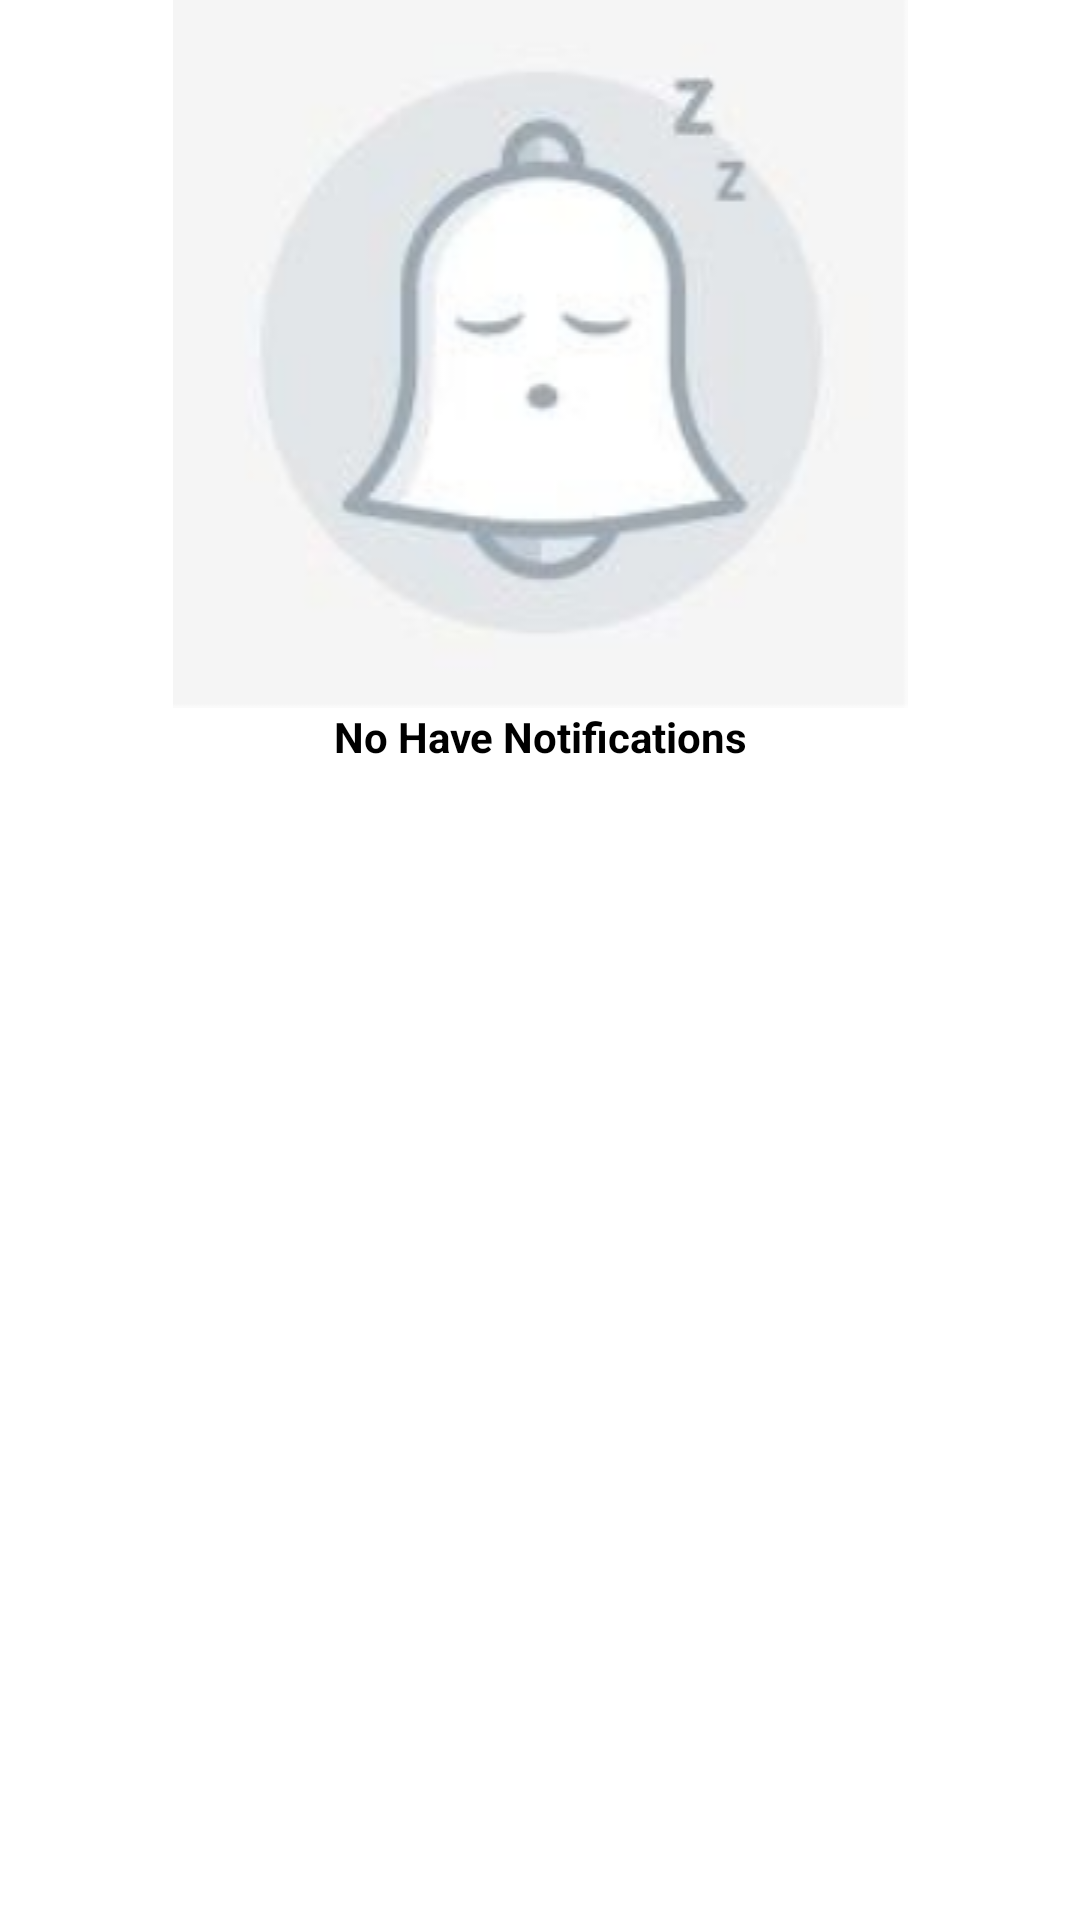

Reconstruct the res/layout file that produces this screen, plus the resources it refers to.
<!-- AndroidManifest.xml: application theme AppTheme -->
<!-- res/layout/notification_list_fragment.xml -->
<?xml version="1.0" encoding="utf-8"?>
<layout xmlns:android="http://schemas.android.com/apk/res/android"
    xmlns:app="http://schemas.android.com/apk/res-auto"
    xmlns:tools="http://schemas.android.com/tools">

<androidx.constraintlayout.widget.ConstraintLayout
    android:layout_width="match_parent"
    android:layout_height="match_parent"
    android:background="@color/color_white"
    >

    <androidx.recyclerview.widget.RecyclerView
        android:id="@+id/notification_recycler"
        android:layout_width="match_parent"
        android:layout_height="match_parent"
        android:listitem="@layout/notification_item_fragment"
        tools:listitem="@layout/notification_item_fragment"
        app:layout_constraintTop_toTopOf="parent"
        app:layout_constraintStart_toStartOf="parent"
        app:layout_constraintEnd_toEndOf="parent"
        app:layout_constraintBottom_toBottomOf="parent"
        android:visibility="gone"
        />
    <androidx.appcompat.widget.AppCompatImageView
        android:id="@+id/no_notification"
        android:layout_width="match_parent"
        android:layout_height="wrap_content"
        android:src="@drawable/no_notification"
        android:layout_marginTop="@dimen/_150sdp"
        app:layout_constraintTop_toTopOf="parent"
        app:layout_constraintStart_toStartOf="parent"
        app:layout_constraintEnd_toEndOf="parent"
        />
    <com.google.android.material.textview.MaterialTextView
        android:layout_width="match_parent"
        android:layout_height="wrap_content"
        android:text="@string/no_notification"
        android:textColor="@color/colorBlack"
        android:textStyle="bold"
        android:textSize="@dimen/_20sdp"
        app:layout_constraintStart_toStartOf="parent"
        app:layout_constraintEnd_toEndOf="parent"
        app:layout_constraintTop_toBottomOf="@id/no_notification"
        />

</androidx.constraintlayout.widget.ConstraintLayout>
</layout>
<!-- res/layout/notification_item_fragment.xml (included above) -->
<?xml version="1.0" encoding="utf-8"?>
<layout xmlns:android="http://schemas.android.com/apk/res/android"
    xmlns:app="http://schemas.android.com/apk/res-auto"
    xmlns:tools="http://schemas.android.com/tools">
<androidx.constraintlayout.widget.ConstraintLayout
   android:layout_width="match_parent"
    android:layout_height="match_parent"
    android:background="@color/colorGrey3"
    >

    <LinearLayout
        android:id="@+id/notification"
        android:layout_width="match_parent"
        android:layout_height="@dimen/_90sdp"
        android:layout_margin="@dimen/_15sdp"
        android:padding="@dimen/_5sdp"
        android:orientation="vertical"
        android:background="@drawable/bachground_fill_white"
        app:layout_constraintStart_toStartOf="parent"
        app:layout_constraintTop_toTopOf="parent"
        >
    <com.google.android.material.textview.MaterialTextView
        android:id="@+id/notificaton_title"
        android:layout_width="wrap_content"
        android:layout_height="wrap_content"
        tools:text="تم تاكيد الحجز!"
        android:textSize="@dimen/_18sdp"
        android:textColor="@color/colorPrimaryDark"
        android:textStyle="bold"
        />
    <com.google.android.material.textview.MaterialTextView
        android:id="@+id/user_comment"
        android:layout_width="wrap_content"
        android:layout_height="wrap_content"
        tools:text="Aya Osama"
        android:textSize="@dimen/_14sdp"
        android:textColor="@color/colorBlack"
        android:textStyle="normal"
        />
    </LinearLayout>


</androidx.constraintlayout.widget.ConstraintLayout>
</layout>
<!-- resources referenced by this layout -->
<resources>
  <color name="colorBlack">#000000</color>
  <color name="colorGrey3">#E6E0E0</color>
  <color name="colorPrimaryDark">#1C7199</color>
  <color name="color_white">#FFFFFF</color>
  <!-- drawable bachground_fill_white (drawable) -->
  <?xml version="1.0" encoding="utf-8"?>
  <shape xmlns:android="http://schemas.android.com/apk/res/android"
      android:shape="rectangle"
      >
      <gradient android:startColor="@color/color_white"
          android:endColor="@color/color_white" />
      <corners android:radius="25dp"
          />
      <stroke
          android:width="1dp"
          android:color="@color/color_white"
          />
  
  </shape>
  <!-- drawable no_notification: png bitmap (drawable, 36719 bytes) -->
  <string name="no_notification">No Have Notifications</string>
  <style name="AppTheme" parent="Theme.AppCompat.NoActionBar">
          
          <item name="colorPrimary">@color/colorPrimary</item>
          <item name="colorPrimaryDark">@color/colorPrimaryDark</item>
          <item name="colorAccent">@color/colorAccent</item>
  
          
          <item name="android:buttonStyle">@style/MyButton</item>
  
  
          
          <item name="android:textViewStyle">@style/TextView</item>
      </style>
  <color name="colorPrimary">#2BB4B1</color>
  <color name="colorAccent">#2BB4B1</color>
  <style name="MyButton" parent="Theme.AppCompat.Light">
          <item name="colorControlNormal">@color/colorPrimaryDark</item>
          <item name="colorControlActivated">@color/colorAccent</item>
          <item name="colorAccent">@color/colorPrimaryDark</item>
          <item name="android:background">@drawable/button_login</item>
          <item name="android:layout_height">@dimen/_40sdp</item>
          <item name="android:textSize">@dimen/_13sdp</item>
          <item name="android:textStyle">bold</item>
          <item name="android:gravity">center_vertical|center_horizontal</item>
          <item name="android:layout_gravity">center_horizontal|center_vertical</item>
      </style>
  <style name="TextView" parent="Widget.AppCompat.TextView">
          <item name="android:textSize">@dimen/_16sdp</item>
          <item name="android:gravity">center_vertical|center_horizontal</item>
          <item name="android:layout_gravity">center_horizontal|center_vertical</item>
          <item name="android:color">@color/color_white</item>
          <item name="android:textStyle">bold</item>
  
      </style>
  <!-- drawable button_login (drawable) -->
  <?xml version="1.0" encoding="utf-8"?>
  <shape xmlns:android="http://schemas.android.com/apk/res/android"
      android:shape="rectangle"
      >
      <gradient android:startColor="@color/colorPrimaryDark"
          android:endColor="@color/colorPrimaryDark" />
      <corners android:radius="10dp"
          />
      <stroke
          android:width="8dp"
          android:color="@color/colorPrimaryDark"
          />
  
  </shape>
</resources>
